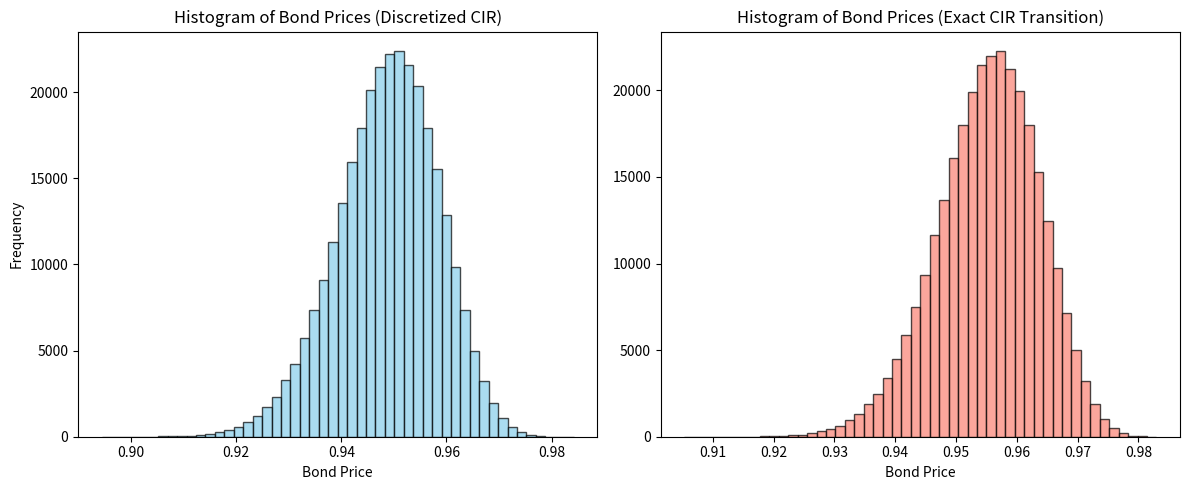

Generate this figure with matplotlib:
import numpy as np
import matplotlib.pyplot as plt





'''Price Bonds using the CIR model for evolution of interest rates'''

    #Approach1: via discretization
    #Approach2: exact simulation



'''APPROACH1'''

    #Euler discretization of Feller Square-root process for Short interest rates

    #takes as inputs r0 initial value, T time interval, parameters a and b, sigma volatility risky,
            #n time steps, N number of paths.
    #r is an internal variable which stands for the asset price.     

def EulerFellerSQRT(r0, T, a,b, sigma, n, N):
    dt = T / n
    r = np.zeros((n + 1, N))
    r[0] = r0
    for t in range(1, n + 1):
        r[t] = r[t-1]+a*(b-r[t])*dt +  sigma* np.sqrt(r[t-1]*dt) * np.random.standard_normal(N)
    return r #time array of interest rates



def MCdiscretized(r0, T, a,b, sigma, n, N):
    r= EulerFellerSQRT(r0, T, a,b, sigma, n, N) #Discretized process
    B=np.exp(-sum(r)*T/n)        #Bond prices individual paths following CIR model
    return np.mean(B),B        #B and Expectation approx.









'''APPROACH2'''

    #Use exact formula for transition densities (see Glasserman)


def transitionSQRT(r0,T,a,b,sigma,n,N):
    dt = T / n
    A=(sigma**2)*(1-np.exp(-a*dt)) / (4*a)
    B=4*a*np.exp(-a*dt) / ((sigma**2)*(1-np.exp(-a*dt)))    #non-centralityparameter (divided by r[t])
    d=4*b*a/sigma**2                                     #degrees of freedom for chi-squared distribution

    r=np.zeros((n+1,N))
    r[0]=r0
    
    for t in range(1,n+1):
        r[t]=A*np.random.noncentral_chisquare(d,B*r[t-1], N)

    return r #time array of interest rates



def MCtransition(r0, T, a,b, sigma, n, N):
    r= transitionSQRT(r0, T, a,b, sigma, n, N) #Discretized process
    B=np.exp(-sum(r)*T/n)        #Bond prices individual paths following CIR model
    return np.mean(B),B        #B and Expectation approx.

    
    
                         

                    
                           

'''EXAMPLES'''





# PARAMETERS
r0 = 0.045
T = 1.0
a = 0.3
b= 0.05
sigma = 0.08
n = 365
N = 300000


MCBond,B_discr=MCdiscretized(r0, T, a,b, sigma, n, N)
MCBond2,B_trans=MCtransition(r0, T, a,b, sigma, n, N)

print('Price Bond with approach 1', MCBond)
print('Price Bond with approach 2', MCBond2)



plt.figure(figsize=(12,5))

plt.subplot(1,2,1)
plt.hist(B_discr, bins=50, color='skyblue', edgecolor='black', alpha=0.7)
plt.title("Histogram of Bond Prices (Discretized CIR)")
plt.xlabel("Bond Price")
plt.ylabel("Frequency")

plt.subplot(1,2,2)
plt.hist(B_trans, bins=50, color='salmon', edgecolor='black', alpha=0.7)
plt.title("Histogram of Bond Prices (Exact CIR Transition)")
plt.xlabel("Bond Price")

plt.tight_layout()
plt.show()



